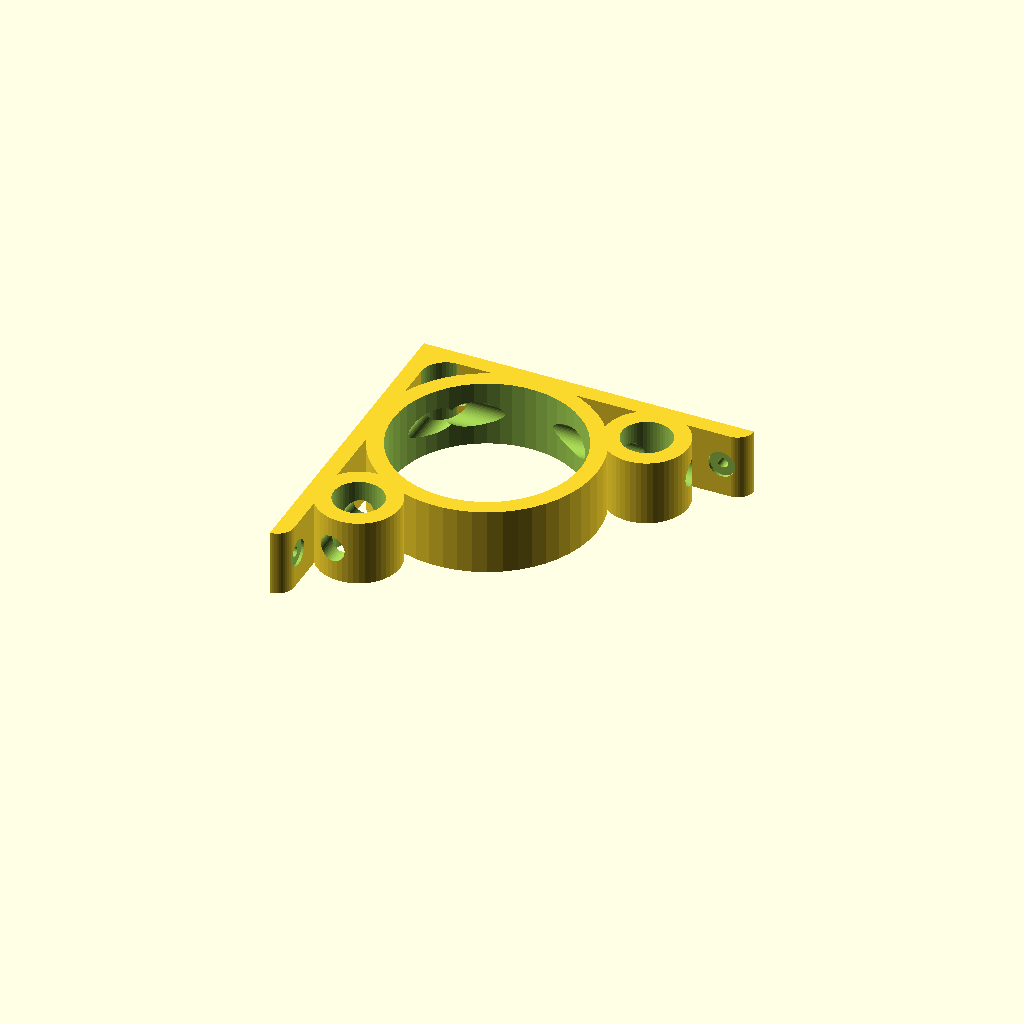
Cell 1 — every parameter at its default value.
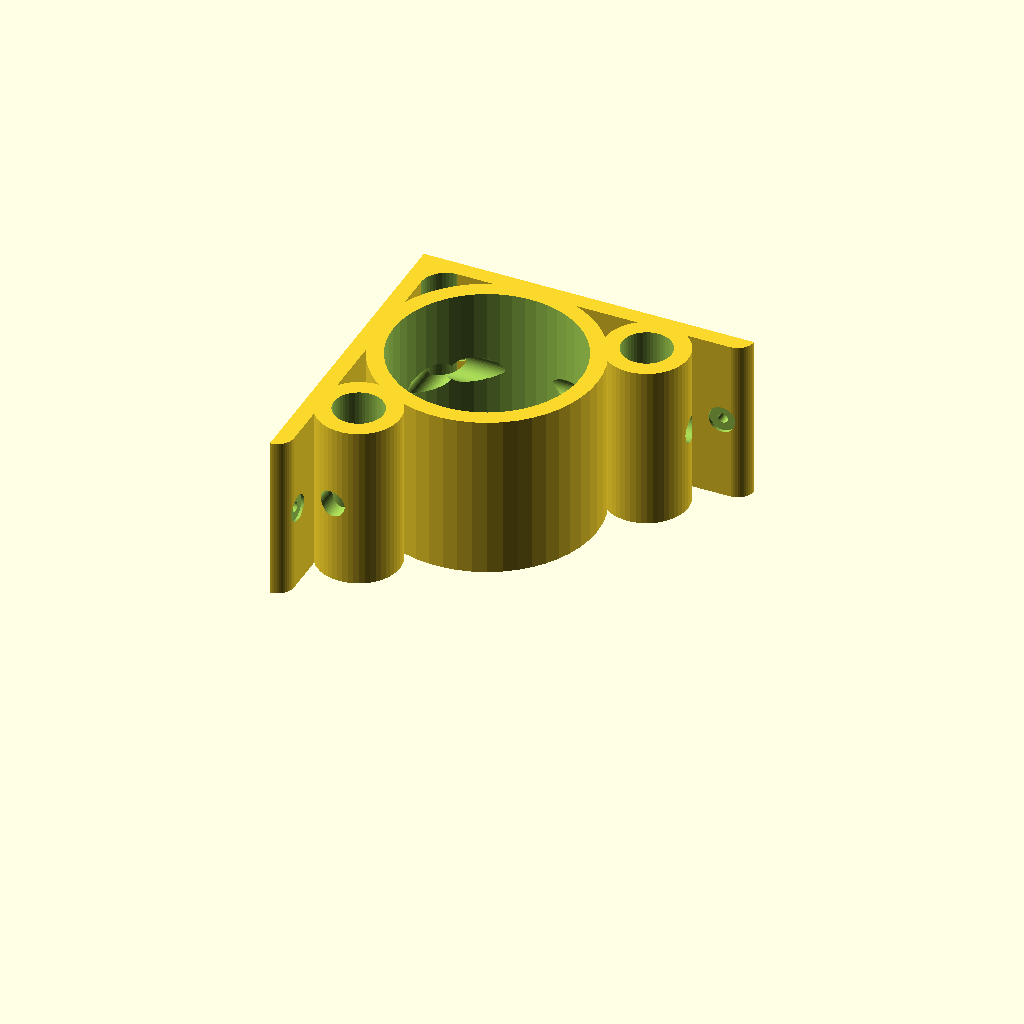
Cell 2: the same model with Bracket_Height = 50.
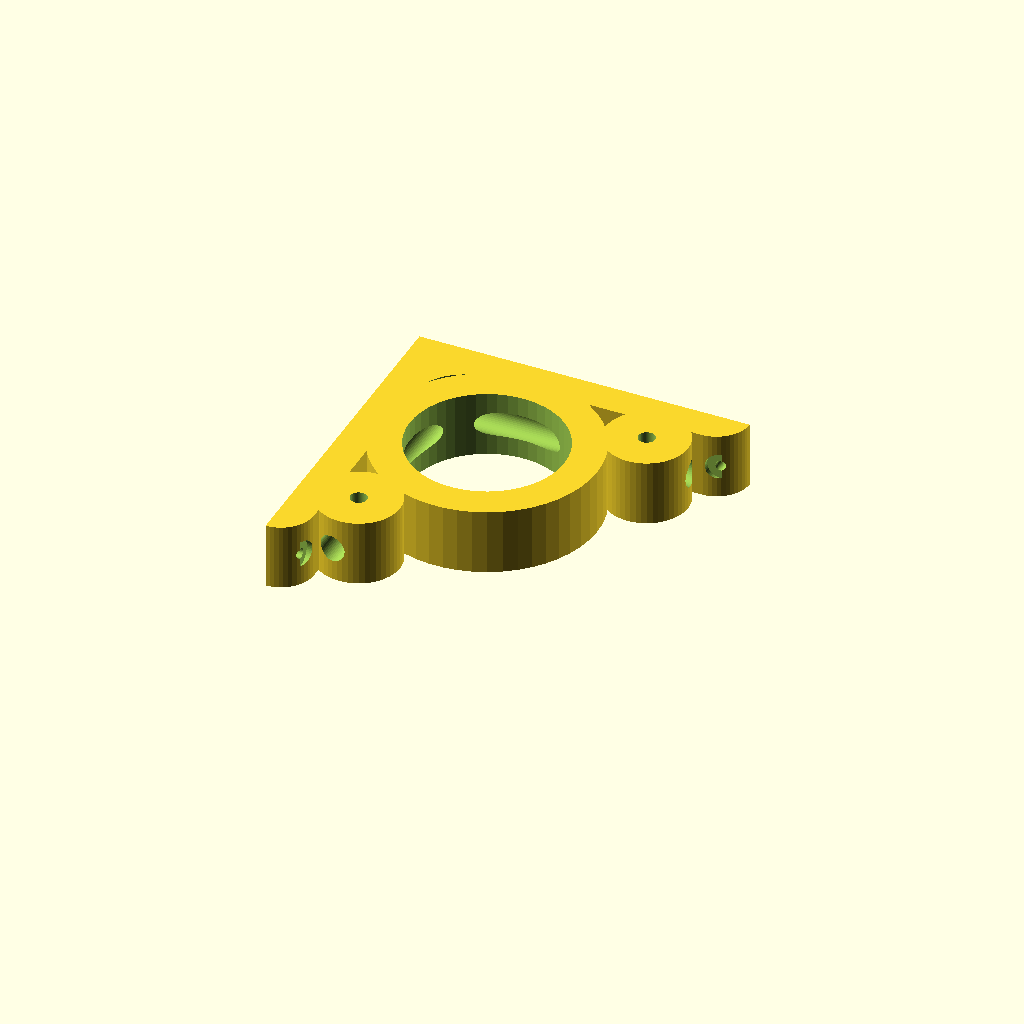
Cell 3: the same model with Bracket_Thickness = 10.
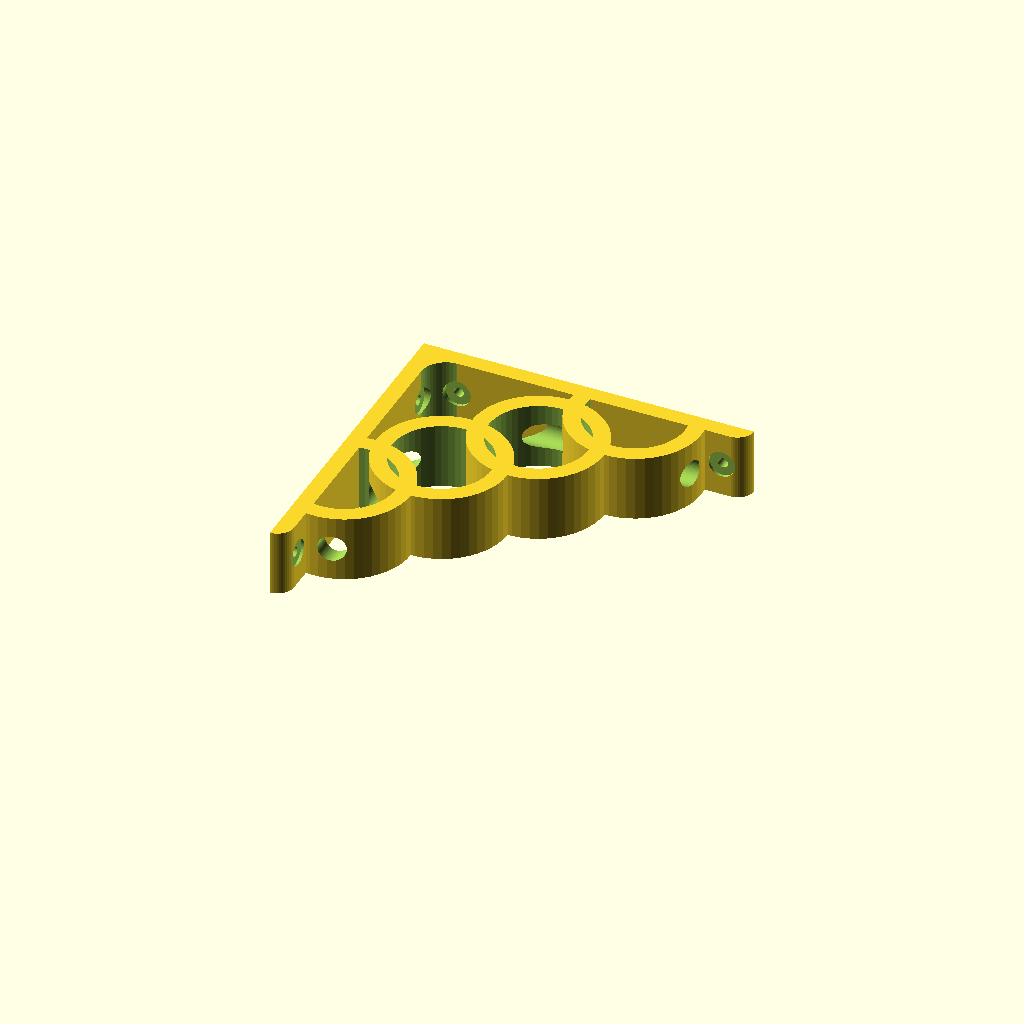
Cell 4 — Bracket_Style set to 2, the other parameters unchanged.
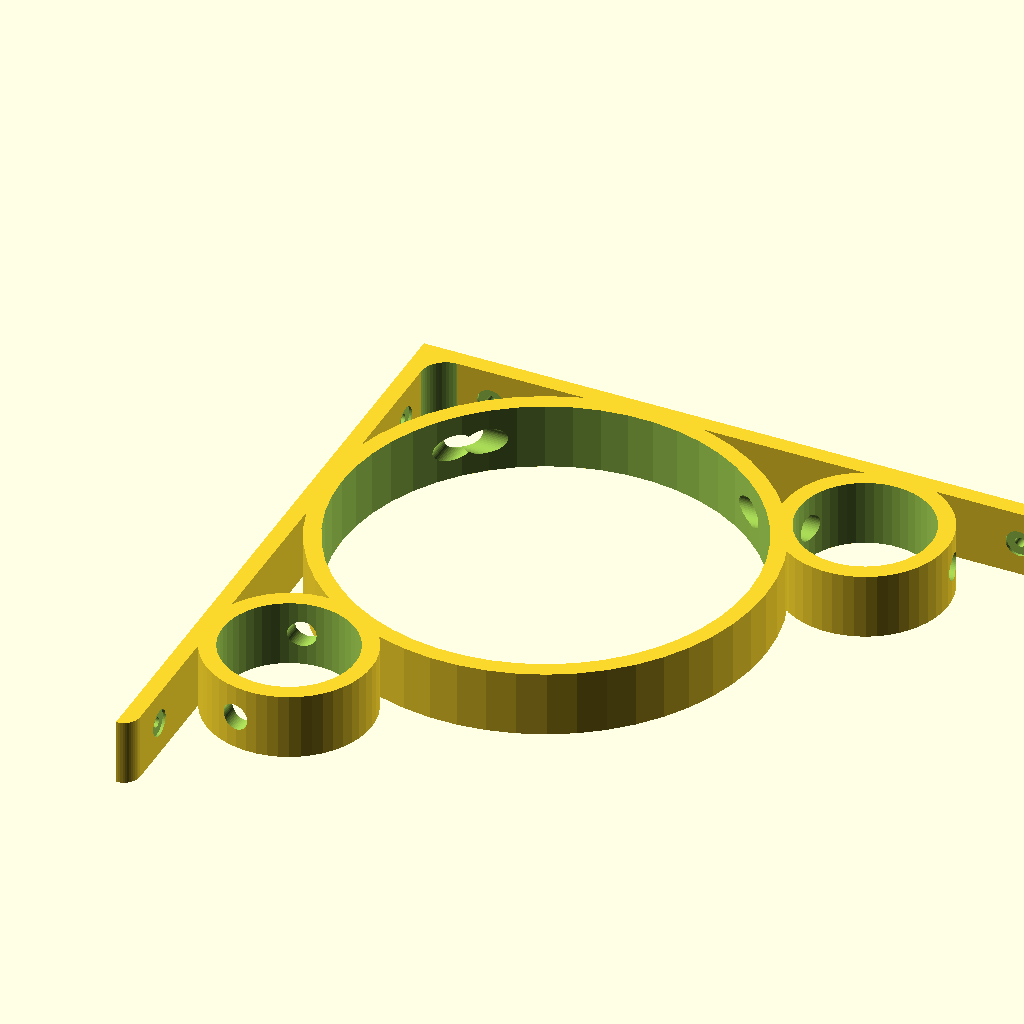
Cell 5: the same model with Bracket_Width = 200.
One fixed orthographic camera (rotation 55°, 0°, 25°; colour scheme Cornfield) for every cell.
Source of the model, inputs/thingiverse/thing-3406258/files/shelf_bracket_A.scad:
// shelf_bracket_A.scad
// library for parametric wall shelf brackets
// Author: Tony Z. Tonchev, Michigan (USA) 
// last update: November 2018



// (in mm)
Bracket_Width = 100;

// (in mm)
Bracket_Height = 20; //[15:50]

// (in mm)
Bracket_Thickness = 5; //[5:10]

Bracket_Style = 1; //[1:Support Style 1, 2:Support Style 2, 3:Support Style 3, 4:Support Style 4]

/* [Hidden] */

$fn=50;
TZT_W=Bracket_Width;
TZT_H=Bracket_Height;
TZT_S=Bracket_Style;
TZT_T=Bracket_Thickness;

//-----------------------

TZT_Bracket ();

//-----------------------

module TZT_Bracket () {
    difference () {
        intersection () {
            union () {
                TZT_BBeam ();
                rotate ([0,0,-90]) mirror ([0,1,0]) TZT_BBeam ();
                difference () {
                    translate ([0,-TZT_T*2,0]) cube ([TZT_T*2,TZT_T*2,TZT_H]);
                    translate ([TZT_T*2,-TZT_T*2,-1]) cylinder (TZT_H+2,TZT_T*1.5,TZT_T*1.5); 
                }
                if (TZT_S==2) {
                    TZT_B2 ();
                } else if (TZT_S==3) {
                    TZT_B3 ();
                } else if (TZT_S==4) {
                    TZT_B4 ();
                } else {
                    TZT_B1 ();
                }
            }
            TZT_BTrim ();
        }
        TZT_BMount ();
    }
    
    module TZT_B1 () {
        translate ([TZT_W/3,-TZT_W/3,0]) TZT_BSupport (TZT_W/3);
        translate ([TZT_W*0.72,-TZT_W/8,0]) TZT_BSupport (TZT_W/8);
        translate ([TZT_W/8,-TZT_W*0.72,0]) TZT_BSupport (TZT_W/8);
    }
    module TZT_B2 () {
        TZT_v=TZT_W/5;
        for (TZT_i=[TZT_v*2:TZT_v:TZT_W])
            translate ([TZT_i-TZT_v*2+TZT_T,-TZT_W+TZT_i-TZT_T,0])
            TZT_BSupport (TZT_v);
    }
    module TZT_B3 () {
        TZT_v=TZT_W/10;
        for (TZT_i=[TZT_v*2.1:TZT_v*2.1:TZT_v*9])
            TZT_BSupport (TZT_i);
    }
    module TZT_B4 () {
        translate ([-TZT_W*0.5,0,0]) TZT_BSupport (TZT_W);
        translate ([0,TZT_W*0.5,0]) TZT_BSupport (TZT_W);
    }
    
    module TZT_BBeam () {
        translate ([-TZT_T/2,-TZT_T/2,0]) {
            intersection () {
                translate ([TZT_W-TZT_T,TZT_T,0]) cylinder (TZT_H,TZT_T,TZT_T);
                cube ([TZT_W,TZT_T,TZT_H]);
            }
            cube ([TZT_W-TZT_T,TZT_T,TZT_H]);
        }
    }
    module TZT_BSupport (TZT) {
        difference () {
            cylinder (TZT_H, TZT, TZT);
            translate ([0,0,-1]) cylinder (TZT_H+2, TZT-TZT_T, TZT-TZT_T);
        }
    }
    module TZT_BTrim () {
        translate ([-TZT_T/2,-TZT_W+TZT_T/2,0]) cube ([TZT_W, TZT_W, TZT_H]);
    }
    module TZT_BMount () {
        for (TZT_i=[0:1]) rotate (90*TZT_i,0,0) mirror ([TZT_i,0,0]) {
            translate ([TZT_T/3,-TZT_W*.1,TZT_H/2]) TZT_BMHole ();
            translate ([TZT_T/3,-TZT_W*.9,TZT_H/2]) TZT_BMHole ();
        }
        module TZT_BMHole () {
            rotate ([0,90,0]) { 
                cylinder (TZT_W, 4, 4);
                translate ([0,0,-TZT_T*2]) cylinder (TZT_W, 1.5, 1.5);
            }
        }
    }
}
Parameter table extracted from the source (name, type, default, range or options):
Bracket_Width: number, default 100
Bracket_Height: number, default 20, range 15 to 50
Bracket_Thickness: number, default 5, range 5 to 10
Bracket_Style: number, default 1, options 1, 2, 3, 4
